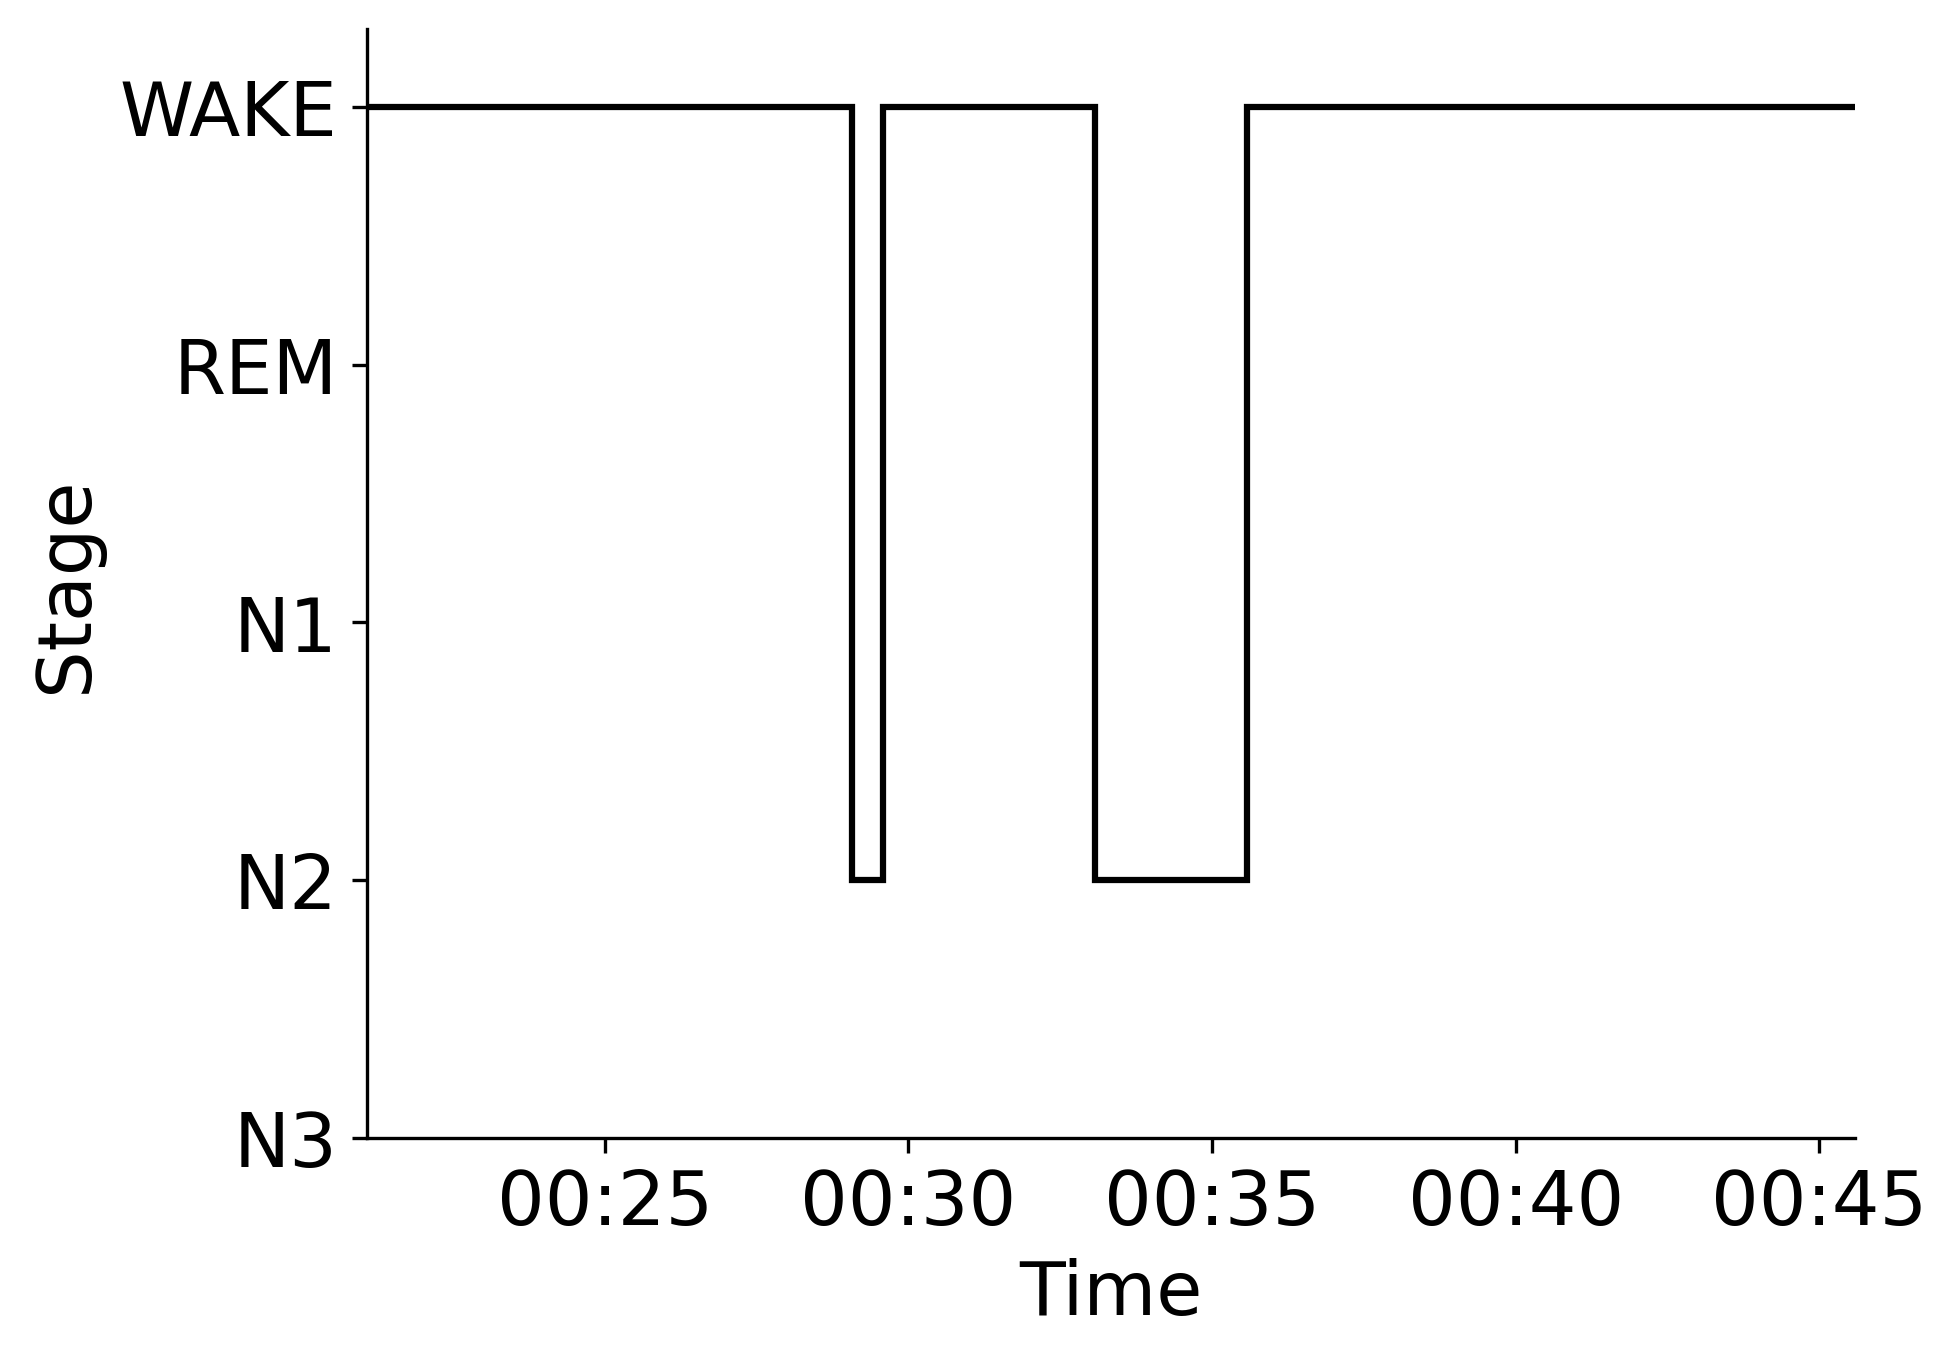

Values plotted in this chart, from the file beside it:
Epoch, Subject, Session, Recording, RecordingEpoch, Time, Stage
0, sub-00053, ses-2, sub-00053_ses-2_task-sleep_acq-20160908T…, 0, 2016-09-08 00:21:04.726516+00:00, WAKE
1, sub-00053, ses-2, sub-00053_ses-2_task-sleep_acq-20160908T…, 1, 2016-09-08 00:21:34.726516+00:00, WAKE
2, sub-00053, ses-2, sub-00053_ses-2_task-sleep_acq-20160908T…, 2, 2016-09-08 00:22:04.726516+00:00, WAKE
3, sub-00053, ses-2, sub-00053_ses-2_task-sleep_acq-20160908T…, 3, 2016-09-08 00:22:34.726516+00:00, WAKE
4, sub-00053, ses-2, sub-00053_ses-2_task-sleep_acq-20160908T…, 4, 2016-09-08 00:23:04.726516+00:00, WAKE
5, sub-00053, ses-2, sub-00053_ses-2_task-sleep_acq-20160908T…, 5, 2016-09-08 00:23:34.726516+00:00, WAKE
6, sub-00053, ses-2, sub-00053_ses-2_task-sleep_acq-20160908T…, 6, 2016-09-08 00:24:04.726516+00:00, WAKE
7, sub-00053, ses-2, sub-00053_ses-2_task-sleep_acq-20160908T…, 7, 2016-09-08 00:24:34.726516+00:00, WAKE
8, sub-00053, ses-2, sub-00053_ses-2_task-sleep_acq-20160908T…, 8, 2016-09-08 00:25:04.726516+00:00, WAKE
9, sub-00053, ses-2, sub-00053_ses-2_task-sleep_acq-20160908T…, 9, 2016-09-08 00:25:34.726516+00:00, WAKE
10, sub-00053, ses-2, sub-00053_ses-2_task-sleep_acq-20160908T…, 10, 2016-09-08 00:26:04.726516+00:00, WAKE
11, sub-00053, ses-2, sub-00053_ses-2_task-sleep_acq-20160908T…, 11, 2016-09-08 00:26:34.726516+00:00, WAKE
12, sub-00053, ses-2, sub-00053_ses-2_task-sleep_acq-20160908T…, 12, 2016-09-08 00:27:04.726516+00:00, WAKE
13, sub-00053, ses-2, sub-00053_ses-2_task-sleep_acq-20160908T…, 13, 2016-09-08 00:27:34.726516+00:00, WAKE
14, sub-00053, ses-2, sub-00053_ses-2_task-sleep_acq-20160908T…, 14, 2016-09-08 00:28:04.726516+00:00, WAKE
15, sub-00053, ses-2, sub-00053_ses-2_task-sleep_acq-20160908T…, 15, 2016-09-08 00:28:34.726516+00:00, WAKE
16, sub-00053, ses-2, sub-00053_ses-2_task-sleep_acq-20160908T…, 16, 2016-09-08 00:29:04.726516+00:00, N2
17, sub-00053, ses-2, sub-00053_ses-2_task-sleep_acq-20160908T…, 17, 2016-09-08 00:29:34.726516+00:00, WAKE
18, sub-00053, ses-2, sub-00053_ses-2_task-sleep_acq-20160908T…, 18, 2016-09-08 00:30:04.726516+00:00, WAKE
19, sub-00053, ses-2, sub-00053_ses-2_task-sleep_acq-20160908T…, 19, 2016-09-08 00:30:34.726516+00:00, WAKE
20, sub-00053, ses-2, sub-00053_ses-2_task-sleep_acq-20160908T…, 20, 2016-09-08 00:31:04.726516+00:00, WAKE
21, sub-00053, ses-2, sub-00053_ses-2_task-sleep_acq-20160908T…, 21, 2016-09-08 00:31:34.726516+00:00, WAKE
22, sub-00053, ses-2, sub-00053_ses-2_task-sleep_acq-20160908T…, 22, 2016-09-08 00:32:04.726516+00:00, WAKE
23, sub-00053, ses-2, sub-00053_ses-2_task-sleep_acq-20160908T…, 23, 2016-09-08 00:32:34.726516+00:00, WAKE
24, sub-00053, ses-2, sub-00053_ses-2_task-sleep_acq-20160908T…, 24, 2016-09-08 00:33:04.726516+00:00, N2
25, sub-00053, ses-2, sub-00053_ses-2_task-sleep_acq-20160908T…, 25, 2016-09-08 00:33:34.726516+00:00, N2
26, sub-00053, ses-2, sub-00053_ses-2_task-sleep_acq-20160908T…, 26, 2016-09-08 00:34:04.726516+00:00, N2
27, sub-00053, ses-2, sub-00053_ses-2_task-sleep_acq-20160908T…, 27, 2016-09-08 00:34:34.726516+00:00, N2
28, sub-00053, ses-2, sub-00053_ses-2_task-sleep_acq-20160908T…, 28, 2016-09-08 00:35:04.726516+00:00, N2
29, sub-00053, ses-2, sub-00053_ses-2_task-sleep_acq-20160908T…, 29, 2016-09-08 00:35:34.726516+00:00, WAKE
30, sub-00053, ses-2, sub-00053_ses-2_task-sleep_acq-20160908T…, 30, 2016-09-08 00:36:04.726516+00:00, WAKE
31, sub-00053, ses-2, sub-00053_ses-2_task-sleep_acq-20160908T…, 31, 2016-09-08 00:36:34.726516+00:00, WAKE
32, sub-00053, ses-2, sub-00053_ses-2_task-sleep_acq-20160908T…, 32, 2016-09-08 00:37:04.726516+00:00, WAKE
33, sub-00053, ses-2, sub-00053_ses-2_task-sleep_acq-20160908T…, 33, 2016-09-08 00:37:34.726516+00:00, WAKE
34, sub-00053, ses-2, sub-00053_ses-2_task-sleep_acq-20160908T…, 34, 2016-09-08 00:38:04.726516+00:00, WAKE
35, sub-00053, ses-2, sub-00053_ses-2_task-sleep_acq-20160908T…, 35, 2016-09-08 00:38:34.726516+00:00, WAKE
36, sub-00053, ses-2, sub-00053_ses-2_task-sleep_acq-20160908T…, 36, 2016-09-08 00:39:04.726516+00:00, WAKE
37, sub-00053, ses-2, sub-00053_ses-2_task-sleep_acq-20160908T…, 37, 2016-09-08 00:39:34.726516+00:00, WAKE
38, sub-00053, ses-2, sub-00053_ses-2_task-sleep_acq-20160908T…, 38, 2016-09-08 00:40:04.726516+00:00, WAKE
39, sub-00053, ses-2, sub-00053_ses-2_task-sleep_acq-20160908T…, 39, 2016-09-08 00:40:34.726516+00:00, WAKE
40, sub-00053, ses-2, sub-00053_ses-2_task-sleep_acq-20160908T…, 40, 2016-09-08 00:41:04.726516+00:00, WAKE
41, sub-00053, ses-2, sub-00053_ses-2_task-sleep_acq-20160908T…, 41, 2016-09-08 00:41:34.726516+00:00, WAKE
42, sub-00053, ses-2, sub-00053_ses-2_task-sleep_acq-20160908T…, 42, 2016-09-08 00:42:04.726516+00:00, WAKE
43, sub-00053, ses-2, sub-00053_ses-2_task-sleep_acq-20160908T…, 43, 2016-09-08 00:42:34.726516+00:00, WAKE
44, sub-00053, ses-2, sub-00053_ses-2_task-sleep_acq-20160908T…, 44, 2016-09-08 00:43:04.726516+00:00, WAKE
45, sub-00053, ses-2, sub-00053_ses-2_task-sleep_acq-20160908T…, 45, 2016-09-08 00:43:34.726516+00:00, WAKE
46, sub-00053, ses-2, sub-00053_ses-2_task-sleep_acq-20160908T…, 46, 2016-09-08 00:44:04.726516+00:00, WAKE
47, sub-00053, ses-2, sub-00053_ses-2_task-sleep_acq-20160908T…, 47, 2016-09-08 00:44:34.726516+00:00, WAKE
48, sub-00053, ses-2, sub-00053_ses-2_task-sleep_acq-20160908T…, 48, 2016-09-08 00:45:04.726516+00:00, WAKE
